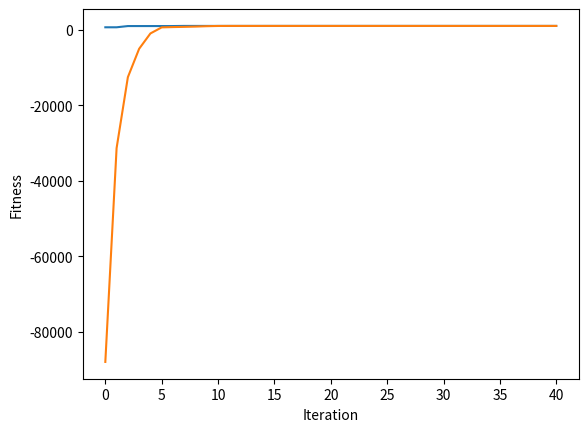

Generate this figure with matplotlib:
# 找 x 使得最大化 f(x) = 1024 - x^2
# x 用 6 個 binary bit 編碼
import numpy as np
# import math

# ==== 參數設定(與演算法相關) ====

NUM_ITERATION = 40			# 世代數(迴圈數)

NUM_CHROME = 50				# 染色體個數 (一定要偶數)
NUM_BIT = 10					# 染色體長度

Pc = 0.5    					# 交配率 (代表共執行Pc*NUM_CHROME/2次交配)
Pm = 0.01   					# 突變率 (代表共要執行Pm*NUM_CHROME*NUM_BIT次突變)

NUM_PARENT = NUM_CHROME                         # 父母的個數
NUM_CROSSOVER = int(Pc * NUM_CHROME / 2)        # 交配的次數
NUM_CROSSOVER_2 = NUM_CROSSOVER*2               # 上數的兩倍
NUM_MUTATION = int(Pm * NUM_CHROME * NUM_BIT)   # 突變的次數

#np.random.seed(0)          # 若要每次跑得都不一樣的結果，就把這行註解掉

# ==== 基因演算法會用到的函式 ====
def initPop():             # 初始化群體
	return np.random.randint(2, size=(NUM_CHROME,NUM_BIT)) # 產生 NUM_CHROME 個二元編碼

def fitFunc(x):            # 適應度函數
    fitness = int("".join(str(i) for i in x[1:NUM_BIT]), 2) # 將[1, 2, ..., NUM_BIT-1]的二元數轉成整數(第0數是符號數)
            
    return 1024 - fitness * fitness

def evaluatePop(p):        # 評估群體之適應度
    return [fitFunc(p[i]) for i in range(len(p))]

def selection(p, p_fit):   # 用二元競爭式選擇法來挑父母
	a = []

	for i in range(NUM_PARENT):
		[j, k] = np.random.choice(NUM_CHROME, 2, replace=False)  # 任選兩個index
		if p_fit[j] > p_fit[k] :                      # 擇優
			a.append(p[j])
		else:
			a.append(p[k])

	return a

def crossover(p):           # 用單點交配來繁衍子代
	a = []
	for i in range(NUM_CROSSOVER) :
		c = np.random.randint(1, NUM_BIT)      		  # 隨機找出單點(不包含0)
		[j, k] = np.random.choice(NUM_PARENT, 2, replace=False)  # 任選兩個index
       
		a.append(np.concatenate((p[j][0: c], p[k][c: NUM_BIT]), axis=0))
		a.append(np.concatenate((p[k][0: c], p[j][c: NUM_BIT]), axis=0))

	return a
def mutation(p):	           # 突變
	for _ in range(NUM_MUTATION) :
		row = np.random.randint(NUM_CROSSOVER_2)  # 任選一個染色體
		col = np.random.randint(NUM_BIT)          # 任選一個基因
      
		p[row][col] = (p[row][col] + 1) % 2       # 對應此染色體的此基因01互換
        

def sortChrome(a, a_fit):	    # a的根據a_fit由大排到小
    a_index = range(len(a))                         # 產生 0, 1, 2, ..., |a|-1 的 list
    
    a_fit, a_index = zip(*sorted(zip(a_fit,a_index), reverse=True)) # a_index 根據 a_fit 的大小由大到小連動的排序
   
    return [a[i] for i in a_index], a_fit           # 根據 a_index 的次序來回傳 a，並把對應的 fit 回傳

def replace(p, p_fit, a, a_fit):            # 適者生存
    b = np.concatenate((p,a), axis=0)               # 把本代 p 和子代 a 合併成 b
    b_fit = p_fit + a_fit                           # 把上述兩代的 fitness 合併成 b_fit
    
    b, b_fit = sortChrome(b, b_fit)                 # b 和 b_fit 連動的排序
    
    return b[:NUM_CHROME], list(b_fit[:NUM_CHROME]) # 回傳 NUM_CHROME 個為新的一個世代


# ==== 主程式 ====

pop = initPop()             # 初始化 pop
pop_fit = evaluatePop(pop)  # 算 pop 的 fit

best_outputs = []                           # 用此變數來紀錄每一個迴圈的最佳解 (new)
best_outputs.append(np.max(pop_fit))        # 存下初始群體的最佳解 (new)

mean_outputs = []                           # 用此變數來紀錄每一個迴圈的平均解 (new)
mean_outputs.append(np.average(pop_fit))        # 存下初始群體的最佳解 (new)

for i in range(NUM_ITERATION) :
    parent = selection(pop, pop_fit)            # 挑父母
    offspring = crossover(parent)               # 交配
    mutation(offspring)                         # 突變
    offspring_fit = evaluatePop(offspring)      # 算子代的 fit
    pop, pop_fit = replace(pop, pop_fit, offspring, offspring_fit)    # 取代
    
    best_outputs.append(np.max(pop_fit))        # 存下這次的最佳解 (new)
    mean_outputs.append(np.average(pop_fit))    # 存下這次的平均解 (new)

    print('iteration %d: x = %s, y = %d'	%(i, pop[0], pop_fit[0]))
    

# 畫圖 (new)
import matplotlib.pyplot
matplotlib.pyplot.plot(best_outputs)
matplotlib.pyplot.plot(mean_outputs)
matplotlib.pyplot.xlabel("Iteration")
matplotlib.pyplot.ylabel("Fitness")
matplotlib.pyplot.show()